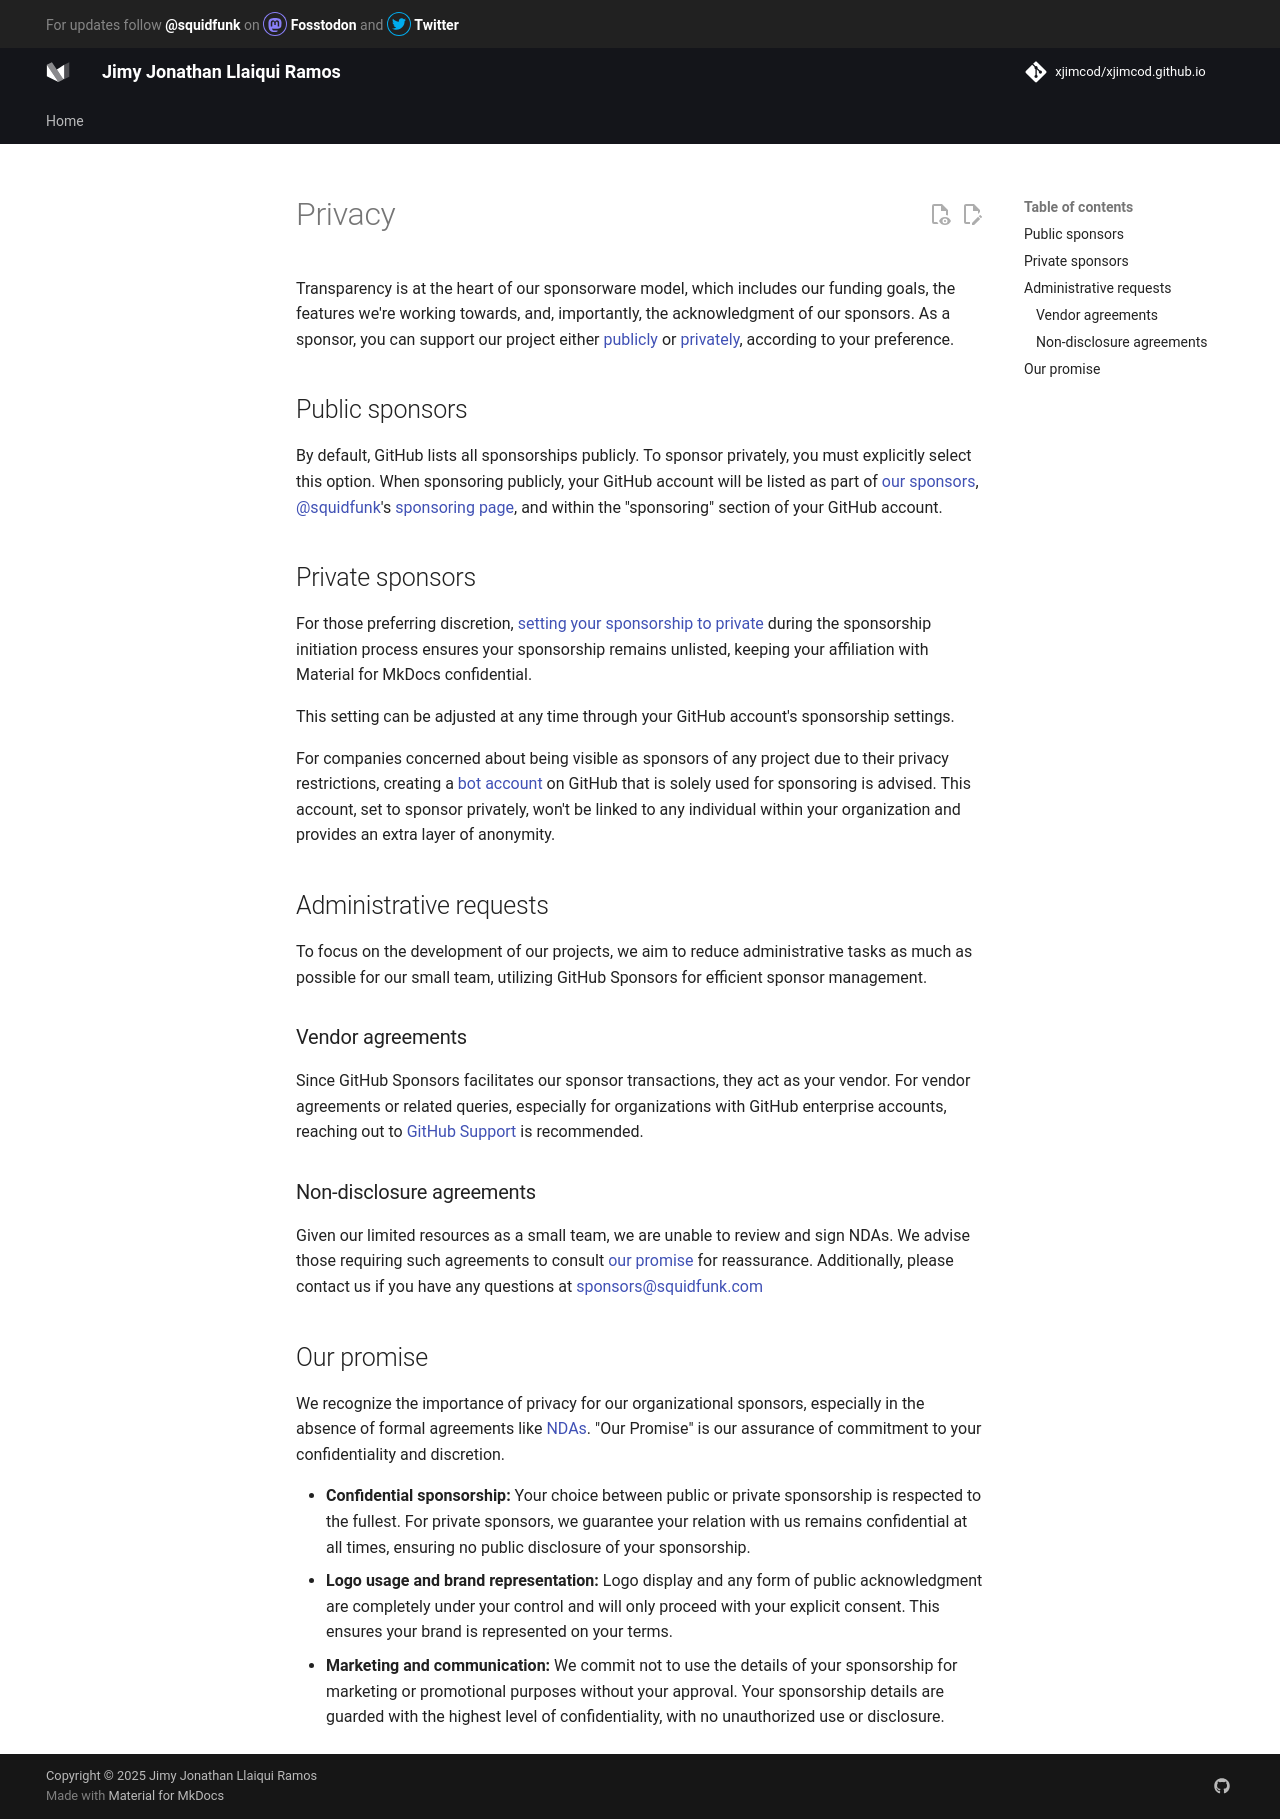

repository: xjimcod/xjimcod.github.io · page: insiders/privacy/index.html · generator: mkdocs

# Privacy

Transparency is at the heart of our sponsorware model, which includes our
funding goals, the features we're working towards, and, importantly, the
acknowledgment of our sponsors. As a sponsor, you can support our project
either [publicly] or [privately], according to your preference.

  [publicly]: #public-sponsors
  [privately]: #private-sponsors

## Public sponsors

By default, GitHub lists all sponsorships publicly. To sponsor privately, you
must explicitly select this option. When sponsoring publicly, your GitHub
account will be listed as part of [our sponsors], @squidfunk's [sponsoring page],
and within the "sponsoring" section of your GitHub account.

  [our sponsors]: our-sponsors.md
  [sponsoring page]: https://github.com/sponsors/squidfunk?metadata_origin=docs

## Private sponsors

For those preferring discretion, [setting your sponsorship to private] during
the sponsorship initiation process ensures your sponsorship remains unlisted,
keeping your affiliation with Material for MkDocs confidential.

This setting can be adjusted at any time through your GitHub account's
sponsorship settings.

For companies concerned about being visible as sponsors of any project due to
their privacy restrictions, creating a [bot account] on GitHub that is solely
used for sponsoring is advised. This account, set to sponsor privately, won't be
linked to any individual within your organization and provides an extra layer of anonymity.

  [setting your sponsorship to private]: https://docs.github.com/en/sponsors/sponsoring-open-source-contributors/managing-your-sponsorship#managing-the-privacy-setting-for-your-sponsorship
  [bot account]: access-management.md/#bot-account

## Administrative requests

To focus on the development of our projects, we aim to reduce administrative
tasks as much as possible for our small team, utilizing GitHub Sponsors for
efficient sponsor management.

### Vendor agreements

Since GitHub Sponsors facilitates our sponsor transactions, they act as your
vendor. For vendor agreements or related queries, especially for organizations
with GitHub enterprise accounts, reaching out to [GitHub Support] is recommended.

  [GitHub Support]: https://github.com/sponsors

### Non-disclosure agreements

Given our limited resources as a small team, we are unable to review and sign
NDAs. We advise those requiring such agreements to consult [our promise] for
reassurance. Additionally, please contact us if you have any questions at
sponsors@squidfunk.com

  [our promise]: #our-promise

## Our promise

We recognize the importance of privacy for our organizational sponsors,
especially in the absence of formal agreements like [NDAs]. "Our Promise" is our
assurance of commitment to your confidentiality and discretion.

- __Confidential sponsorship:__ Your choice between public or private
sponsorship is respected to the fullest. For private sponsors, we guarantee your
relation with us remains confidential at all times, ensuring no public disclosure
of your sponsorship.
- __Logo usage and brand representation:__ Logo display and any form of public
acknowledgment are completely under your control and will only proceed with your
explicit consent. This ensures your brand is represented on your terms.
- __Marketing and communication:__ We commit not to use the details of your
sponsorship for marketing or promotional purposes without your approval.
Your sponsorship details are guarded with the highest level of confidentiality,
with no unauthorized use or disclosure.

  [NDAs]: #non-disclosure-agreements
